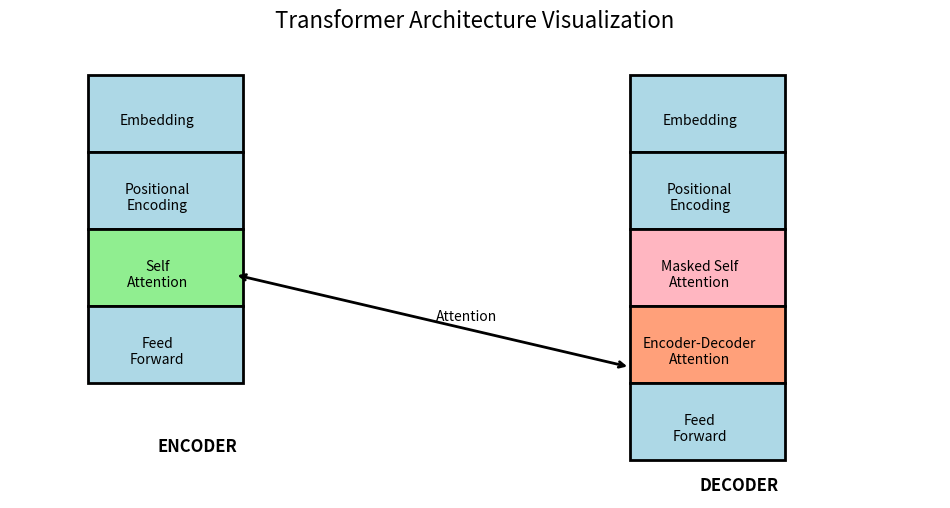

The script that saved this image:
import matplotlib.pyplot as plt
import matplotlib.patches as patches

def draw_block(ax, xy, text, color="#ADD8E6"):
    rect = patches.Rectangle(xy, 2, 1, linewidth=2, edgecolor='black', facecolor=color)
    ax.add_patch(rect)
    ax.text(xy[0] + 0.9, xy[1] + 0.4, text, ha='center', va='center', fontsize=10)

def visualize_transformer():
    fig, ax = plt.subplots(figsize=(12, 6))
    ax.set_xlim(0, 12)
    ax.set_ylim(0, 6)
    ax.axis('off')

    # Encoder Stack
    draw_block(ax, (1, 4.5), "Embedding")
    draw_block(ax, (1, 3.5), "Positional\nEncoding")

    draw_block(ax, (1, 2.5), "Self\nAttention", color="#90EE90")
    draw_block(ax, (1, 1.5), "Feed\nForward")

    ax.text(1.9, 0.6, "ENCODER", fontsize=12, weight='bold')

    # Decoder Stack
    draw_block(ax, (8, 4.5), "Embedding")
    draw_block(ax, (8, 3.5), "Positional\nEncoding")

    draw_block(ax, (8, 2.5), "Masked Self\nAttention", color="#FFB6C1")
    draw_block(ax, (8, 1.5), "Encoder-Decoder\nAttention", color="#FFA07A")
    draw_block(ax, (8, 0.5), "Feed\nForward")

    ax.text(8.9, 0.1, "DECODER", fontsize=12, weight='bold')

    # Attention Arrows
    ax.annotate("", xy=(2.9,2.9), xytext=(8,1.7),
                arrowprops=dict(arrowstyle="<->", lw=2))

    ax.text(5.5, 2.3, "Attention", fontsize=10)

    plt.title("Transformer Architecture Visualization", fontsize=16)
    plt.show()

# Run the visualization
visualize_transformer()


'''
import matplotlib.pyplot as plt
import matplotlib.patches as patches

def block(ax, x, y, text, color):
    rect = patches.Rectangle((x, y), 2, 1, edgecolor="black",
                             facecolor=color, linewidth=2)
    ax.add_patch(rect)
    ax.text(x + 1, y + 0.5, text, ha='center', va='center', fontsize=10)

def transformer_diagram():
    fig, ax = plt.subplots(figsize=(12, 6))
    ax.axis('off')

    # Encoder
    block(ax, 1, 4, "Embedding", "#ADD8E6")
    block(ax, 1, 3, "Positional\nEncoding", "#ADD8E6")
    block(ax, 1, 2, "Self\nAttention", "#90EE90")
    block(ax, 1, 1, "Feed\nForward", "#ADD8E6")

    ax.text(2, 0.5, "ENCODER", fontsize=12, weight='bold')

    # Decoder
    block(ax, 9, 4, "Embedding", "#FFCCCB")
    block(ax, 9, 3, "Positional\nEncoding", "#FFCCCB")
    block(ax, 9, 2, "Masked Self\nAttention", "#FF9999")
    block(ax, 9, 1, "Encoder-Decoder\nAttention", "#FFA07A")
    block(ax, 9, 0, "Feed\nForward", "#FFCCCB")

    ax.text(10, -0.5, "DECODER", fontsize=12, weight='bold')

    # Arrow between encoder attention & decoder attention
    ax.annotate("", xy=(3,2.5), xytext=(9,1.5),
                arrowprops=dict(arrowstyle="<->", lw=2))

    ax.text(5.8, 2.2, "Attention Flow", fontsize=10)

    plt.title("Transformer Architecture Visualization", fontsize=16)
    plt.show()

# Run
transformer_diagram()
'''